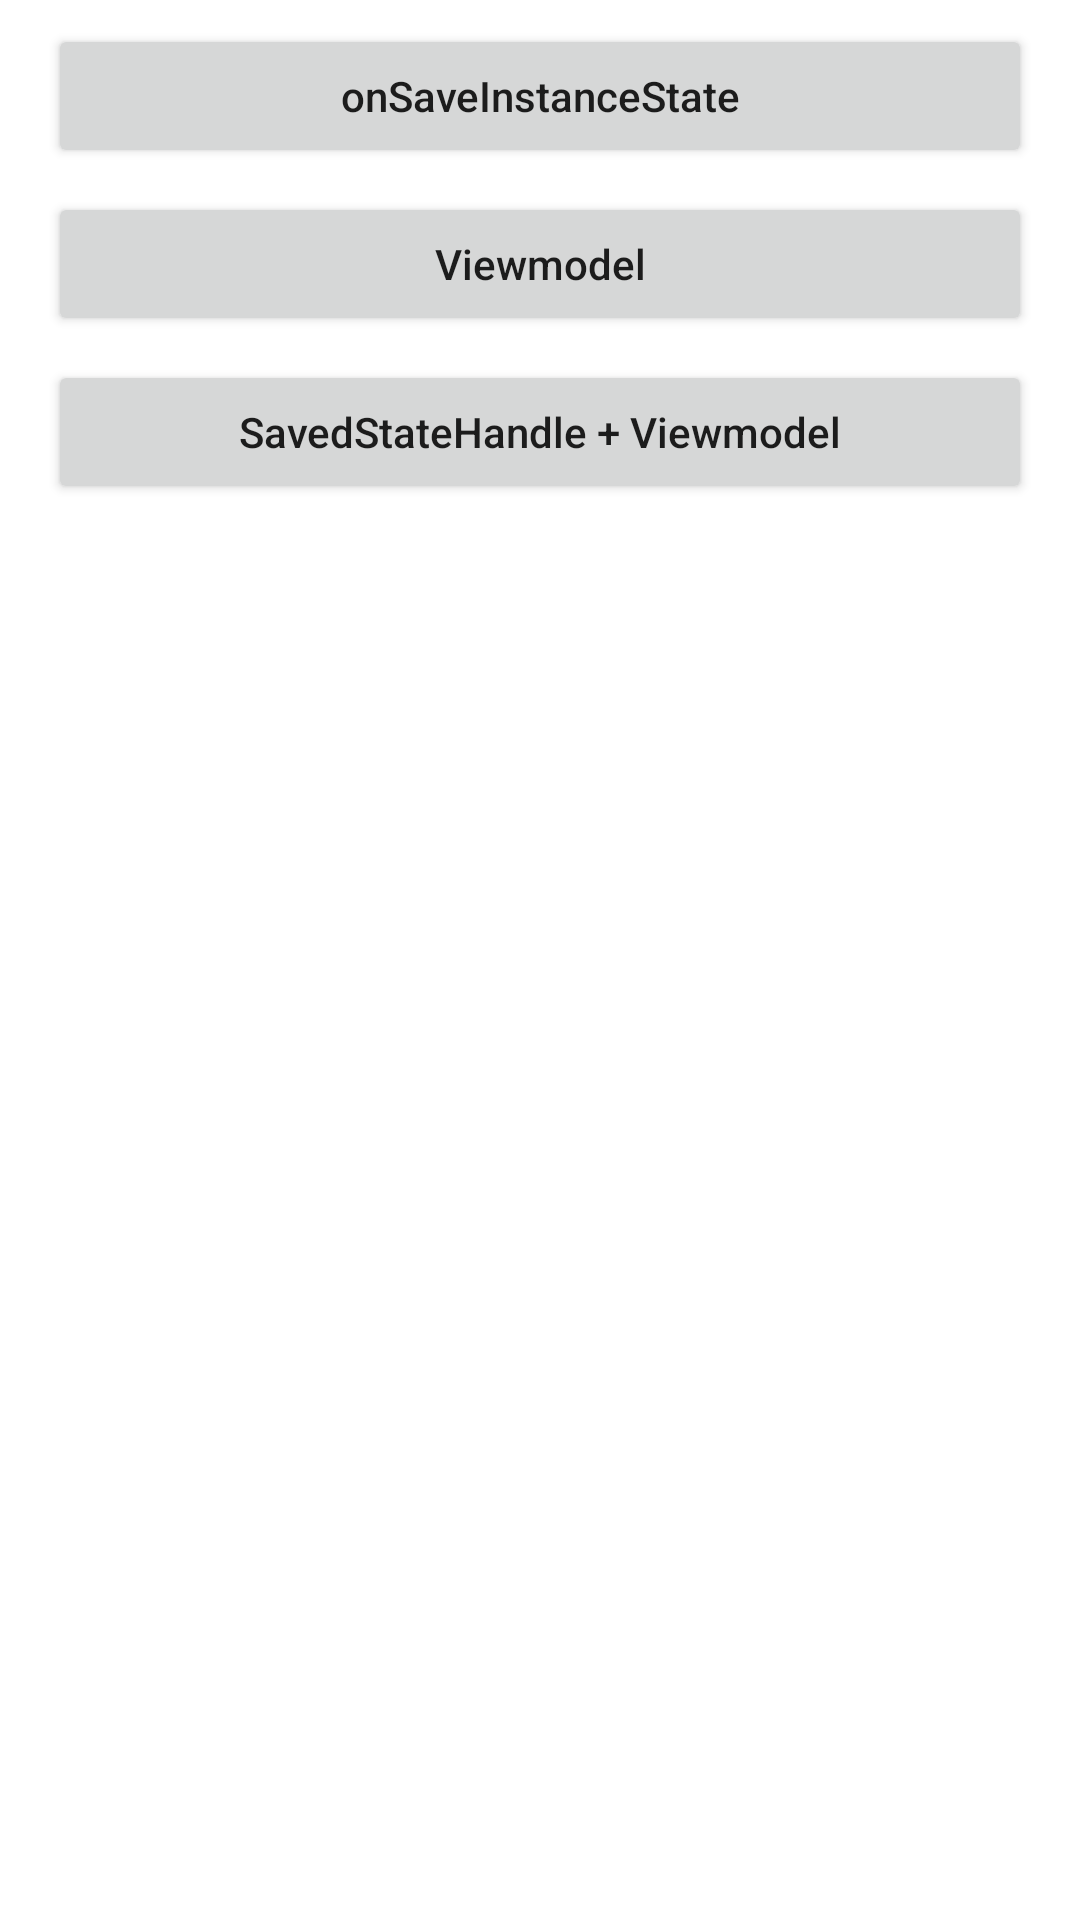

This screen was rendered from an Android layout file. Write that file and the resources it references.
<!-- AndroidManifest.xml: application theme Theme.SavedStateTest -->
<!-- res/layout/fragment_main.xml -->
<?xml version="1.0" encoding="utf-8"?>
<androidx.constraintlayout.widget.ConstraintLayout xmlns:android="http://schemas.android.com/apk/res/android"
    xmlns:app="http://schemas.android.com/apk/res-auto"
    xmlns:tools="http://schemas.android.com/tools"
    android:layout_width="match_parent"
    android:layout_height="match_parent"
    tools:context=".MainFragment">

    <Button
        android:id="@+id/button_on_save_instance_state"
        android:layout_width="0dp"
        android:layout_height="wrap_content"
        app:layout_constraintEnd_toEndOf="parent"
        app:layout_constraintStart_toStartOf="parent"
        app:layout_constraintTop_toTopOf="parent"
        android:text="onSaveInstanceState"
        android:textAllCaps="false"
        android:layout_marginTop="8dp"
        android:layout_marginHorizontal="16dp" />

    <Button
        android:id="@+id/button_view_model"
        android:layout_width="0dp"
        android:layout_height="wrap_content"
        app:layout_constraintEnd_toEndOf="parent"
        app:layout_constraintStart_toStartOf="parent"
        app:layout_constraintTop_toBottomOf="@id/button_on_save_instance_state"
        android:text="Viewmodel"
        android:textAllCaps="false"
        android:layout_marginTop="8dp"
        android:layout_marginHorizontal="16dp" />

    <Button
        android:id="@+id/button_saved_state_handle"
        android:layout_width="0dp"
        android:layout_height="wrap_content"
        app:layout_constraintEnd_toEndOf="parent"
        app:layout_constraintStart_toStartOf="parent"
        app:layout_constraintTop_toBottomOf="@id/button_view_model"
        android:text="SavedStateHandle + Viewmodel"
        android:textAllCaps="false"
        android:layout_marginTop="8dp"
        android:layout_marginHorizontal="16dp" />



</androidx.constraintlayout.widget.ConstraintLayout>
<!-- resources referenced by this layout -->
<resources>
  <style name="Theme.SavedStateTest" parent="Theme.MaterialComponents.DayNight.DarkActionBar">
          
          <item name="colorPrimary">@color/purple_500</item>
          <item name="colorPrimaryVariant">@color/purple_700</item>
          <item name="colorOnPrimary">@color/white</item>
          
          <item name="colorSecondary">@color/teal_200</item>
          <item name="colorSecondaryVariant">@color/teal_700</item>
          <item name="colorOnSecondary">@color/black</item>
          
          <item name="android:statusBarColor" tools:targetApi="l">?attr/colorPrimaryVariant</item>
          
      </style>
  <!-- not gathered from this repository: default colours our renderer supplied (Android Studio template values) -->
  <color name="purple_500">#FF6200EE</color>
  <color name="purple_700">#FF3700B3</color>
  <color name="teal_200">#FF03DAC5</color>
  <color name="teal_700">#FF018786</color>
  <color name="black">#FF000000</color>
  <color name="white">#FFFFFFFF</color>
</resources>
